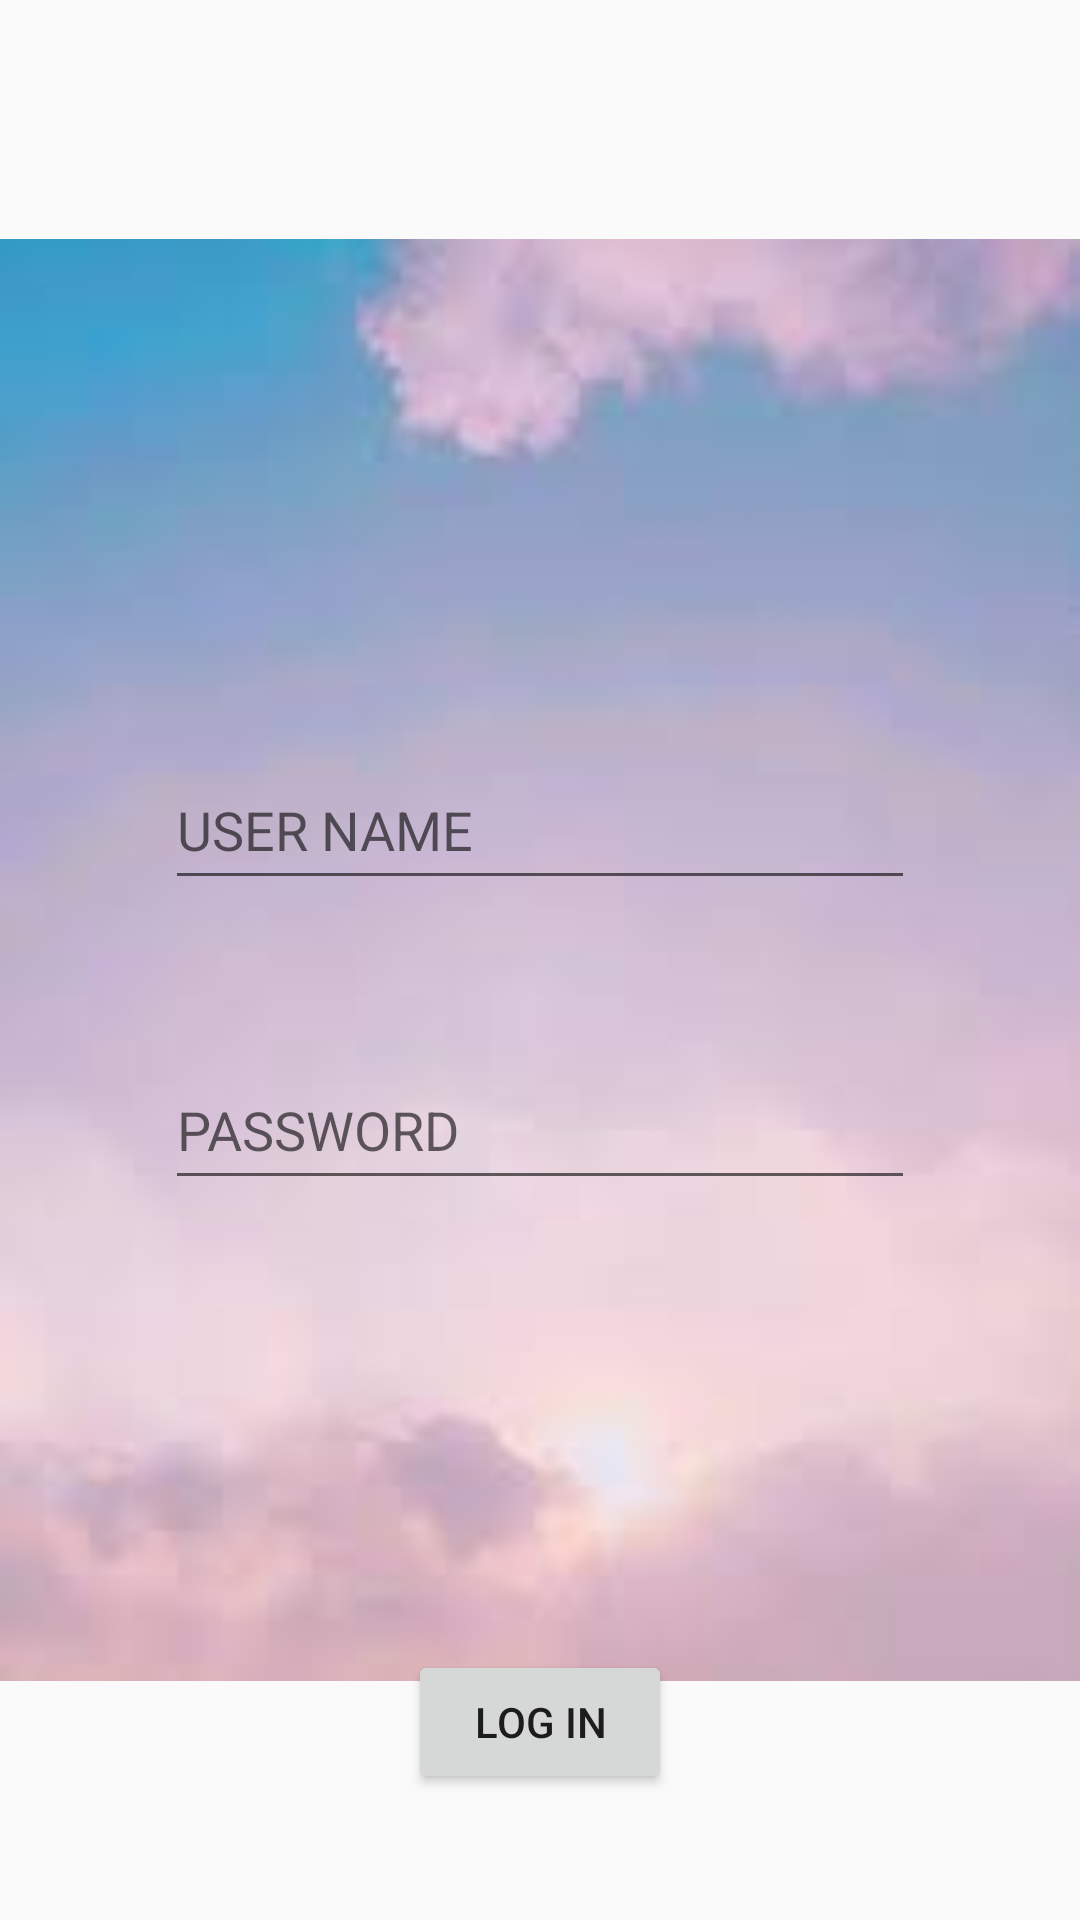

The Android layout XML behind this screen, and the referenced resources:
<!-- AndroidManifest.xml: application theme Theme.Discord -->
<!-- res/layout/activity_login.xml -->
<?xml version="1.0" encoding="utf-8"?>
<androidx.constraintlayout.widget.ConstraintLayout xmlns:android="http://schemas.android.com/apk/res/android"
    xmlns:app="http://schemas.android.com/apk/res-auto"
    xmlns:tools="http://schemas.android.com/tools"
    android:layout_width="match_parent"
    android:layout_height="match_parent"
    tools:context=".LoginActivity">

    <ImageView
        android:id="@+id/imageView"
        android:layout_width="match_parent"
        android:layout_height="match_parent"
        app:srcCompat="@drawable/ic_launcher_background"
        android:contentDescription="@string/todo" />

    <EditText
        android:layout_width="250dp"
        android:layout_height="50dp"
        app:layout_constraintRight_toRightOf="parent"
        app:layout_constraintLeft_toLeftOf="parent"
        app:layout_constraintTop_toTopOf="parent"
        android:layout_marginTop="250dp"
        android:hint="@string/user_name"
        android:id="@+id/login_username"
        android:inputType=""
        android:autofillHints="" />


    <Button
        android:layout_width="wrap_content"
        android:layout_height="wrap_content"
        app:layout_constraintRight_toRightOf="parent"
        app:layout_constraintLeft_toLeftOf="parent"
        app:layout_constraintTop_toTopOf="parent"
        android:layout_marginTop="550dp"
        android:id="@+id/login_login"
        android:text="@string/log_in" />

    <EditText
        android:id="@+id/login_Password"
        android:password="true"
        android:layout_width="250dp"
        android:layout_height="50dp"
        android:layout_marginTop="350dp"
        android:autofillHints=""
        android:hint="@string/password"
        app:layout_constraintLeft_toLeftOf="parent"
        app:layout_constraintRight_toRightOf="parent"
        app:layout_constraintTop_toTopOf="parent"
        tools:ignore="Deprecated,MissingConstraints,TextFields"
        android:inputType="" />


</androidx.constraintlayout.widget.ConstraintLayout>
<!-- resources referenced by this layout -->
<resources>
  <!-- drawable ic_launcher_background: png bitmap (drawable, 2299 bytes) -->
  <string name="log_in">LOG IN</string>
  <string name="password">PASSWORD</string>
  <string name="todo">TODO</string>
  <string name="user_name">USER NAME</string>
  <style name="Theme.Discord" parent="Theme.AppCompat.Light.NoActionBar">
          
          <item name="colorPrimary">@color/purple_500</item>
          <item name="colorPrimaryVariant">@color/purple_700</item>
          <item name="colorOnPrimary">@color/white</item>
          
          <item name="colorSecondary">@color/teal_200</item>
          <item name="colorSecondaryVariant">@color/teal_700</item>
          <item name="colorOnSecondary">@color/black</item>
          
          <item name="android:statusBarColor" tools:targetApi="l">?attr/colorPrimaryVariant</item>
          
      </style>
  <!-- not gathered from this repository: default colours our renderer supplied (Android Studio template values) -->
  <color name="purple_500">#FF6200EE</color>
  <color name="purple_700">#FF3700B3</color>
  <color name="teal_200">#FF03DAC5</color>
  <color name="teal_700">#FF018786</color>
  <color name="black">#FF000000</color>
  <color name="white">#FFFFFFFF</color>
</resources>
